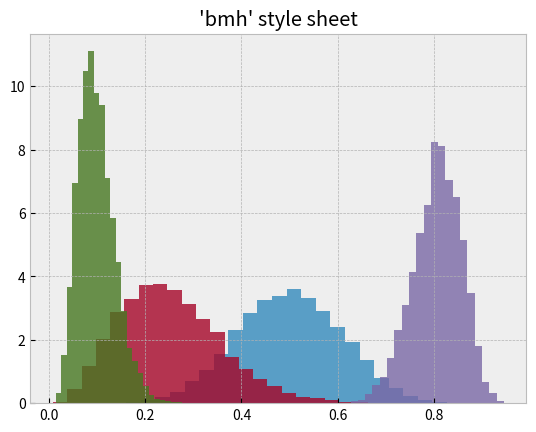

Python code for this plot:
"""
========================================
Bayesian Methods for Hackers style sheet
========================================

This example demonstrates the style used in the Bayesian Methods for Hackers
[1]_ online book.

[redacted]

"""
import matplotlib.pyplot as plt
import numpy as np

# Fixing random state for reproducibility
np.random.seed(19680801)

plt.style.use("bmh")


def plot_beta_hist(ax, a, b):
    ax.hist(np.random.beta(a, b, size=10000), histtype="stepfilled", bins=25, alpha=0.8, density=True)


fig, ax = plt.subplots()
plot_beta_hist(ax, 10, 10)
plot_beta_hist(ax, 4, 12)
plot_beta_hist(ax, 50, 12)
plot_beta_hist(ax, 6, 55)
ax.set_title("'bmh' style sheet")

plt.show()
